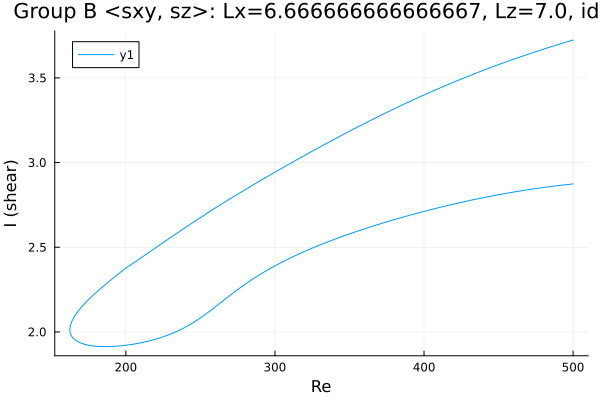

Values plotted in this chart, from the file beside it:
Re, shear
500.0, 2.874
498.6, 2.873
497.2, 2.871
495.8, 2.87
494.4, 2.869
493, 2.867
491.6, 2.866
490.2, 2.864
488.7, 2.863
487.3, 2.861
485.9, 2.86
484.5, 2.858
483.1, 2.856
481.7, 2.855
481.2, 2.854
479.7, 2.853
478.3, 2.851
476.9, 2.849
475.5, 2.847
474.1, 2.846
472.7, 2.844
471.3, 2.842
469.9, 2.84
468.4, 2.838
467, 2.836
465.6, 2.834
464.2, 2.832
462.8, 2.83
461.4, 2.828
460, 2.826
458.5, 2.824
457.1, 2.822
455.7, 2.819
454.3, 2.817
452.9, 2.815
451.5, 2.813
450.1, 2.81
448.6, 2.808
447.2, 2.806
445.8, 2.803
444.4, 2.801
443, 2.798
441.6, 2.796
440.2, 2.794
438.7, 2.791
437.3, 2.788
435.9, 2.786
434.5, 2.783
433.1, 2.781
431.7, 2.778
430.3, 2.775
428.8, 2.773
427.4, 2.77
426, 2.767
424.6, 2.764
423.2, 2.762
421.8, 2.759
420.4, 2.756
418.9, 2.753
417.5, 2.75
... 485 more rows
